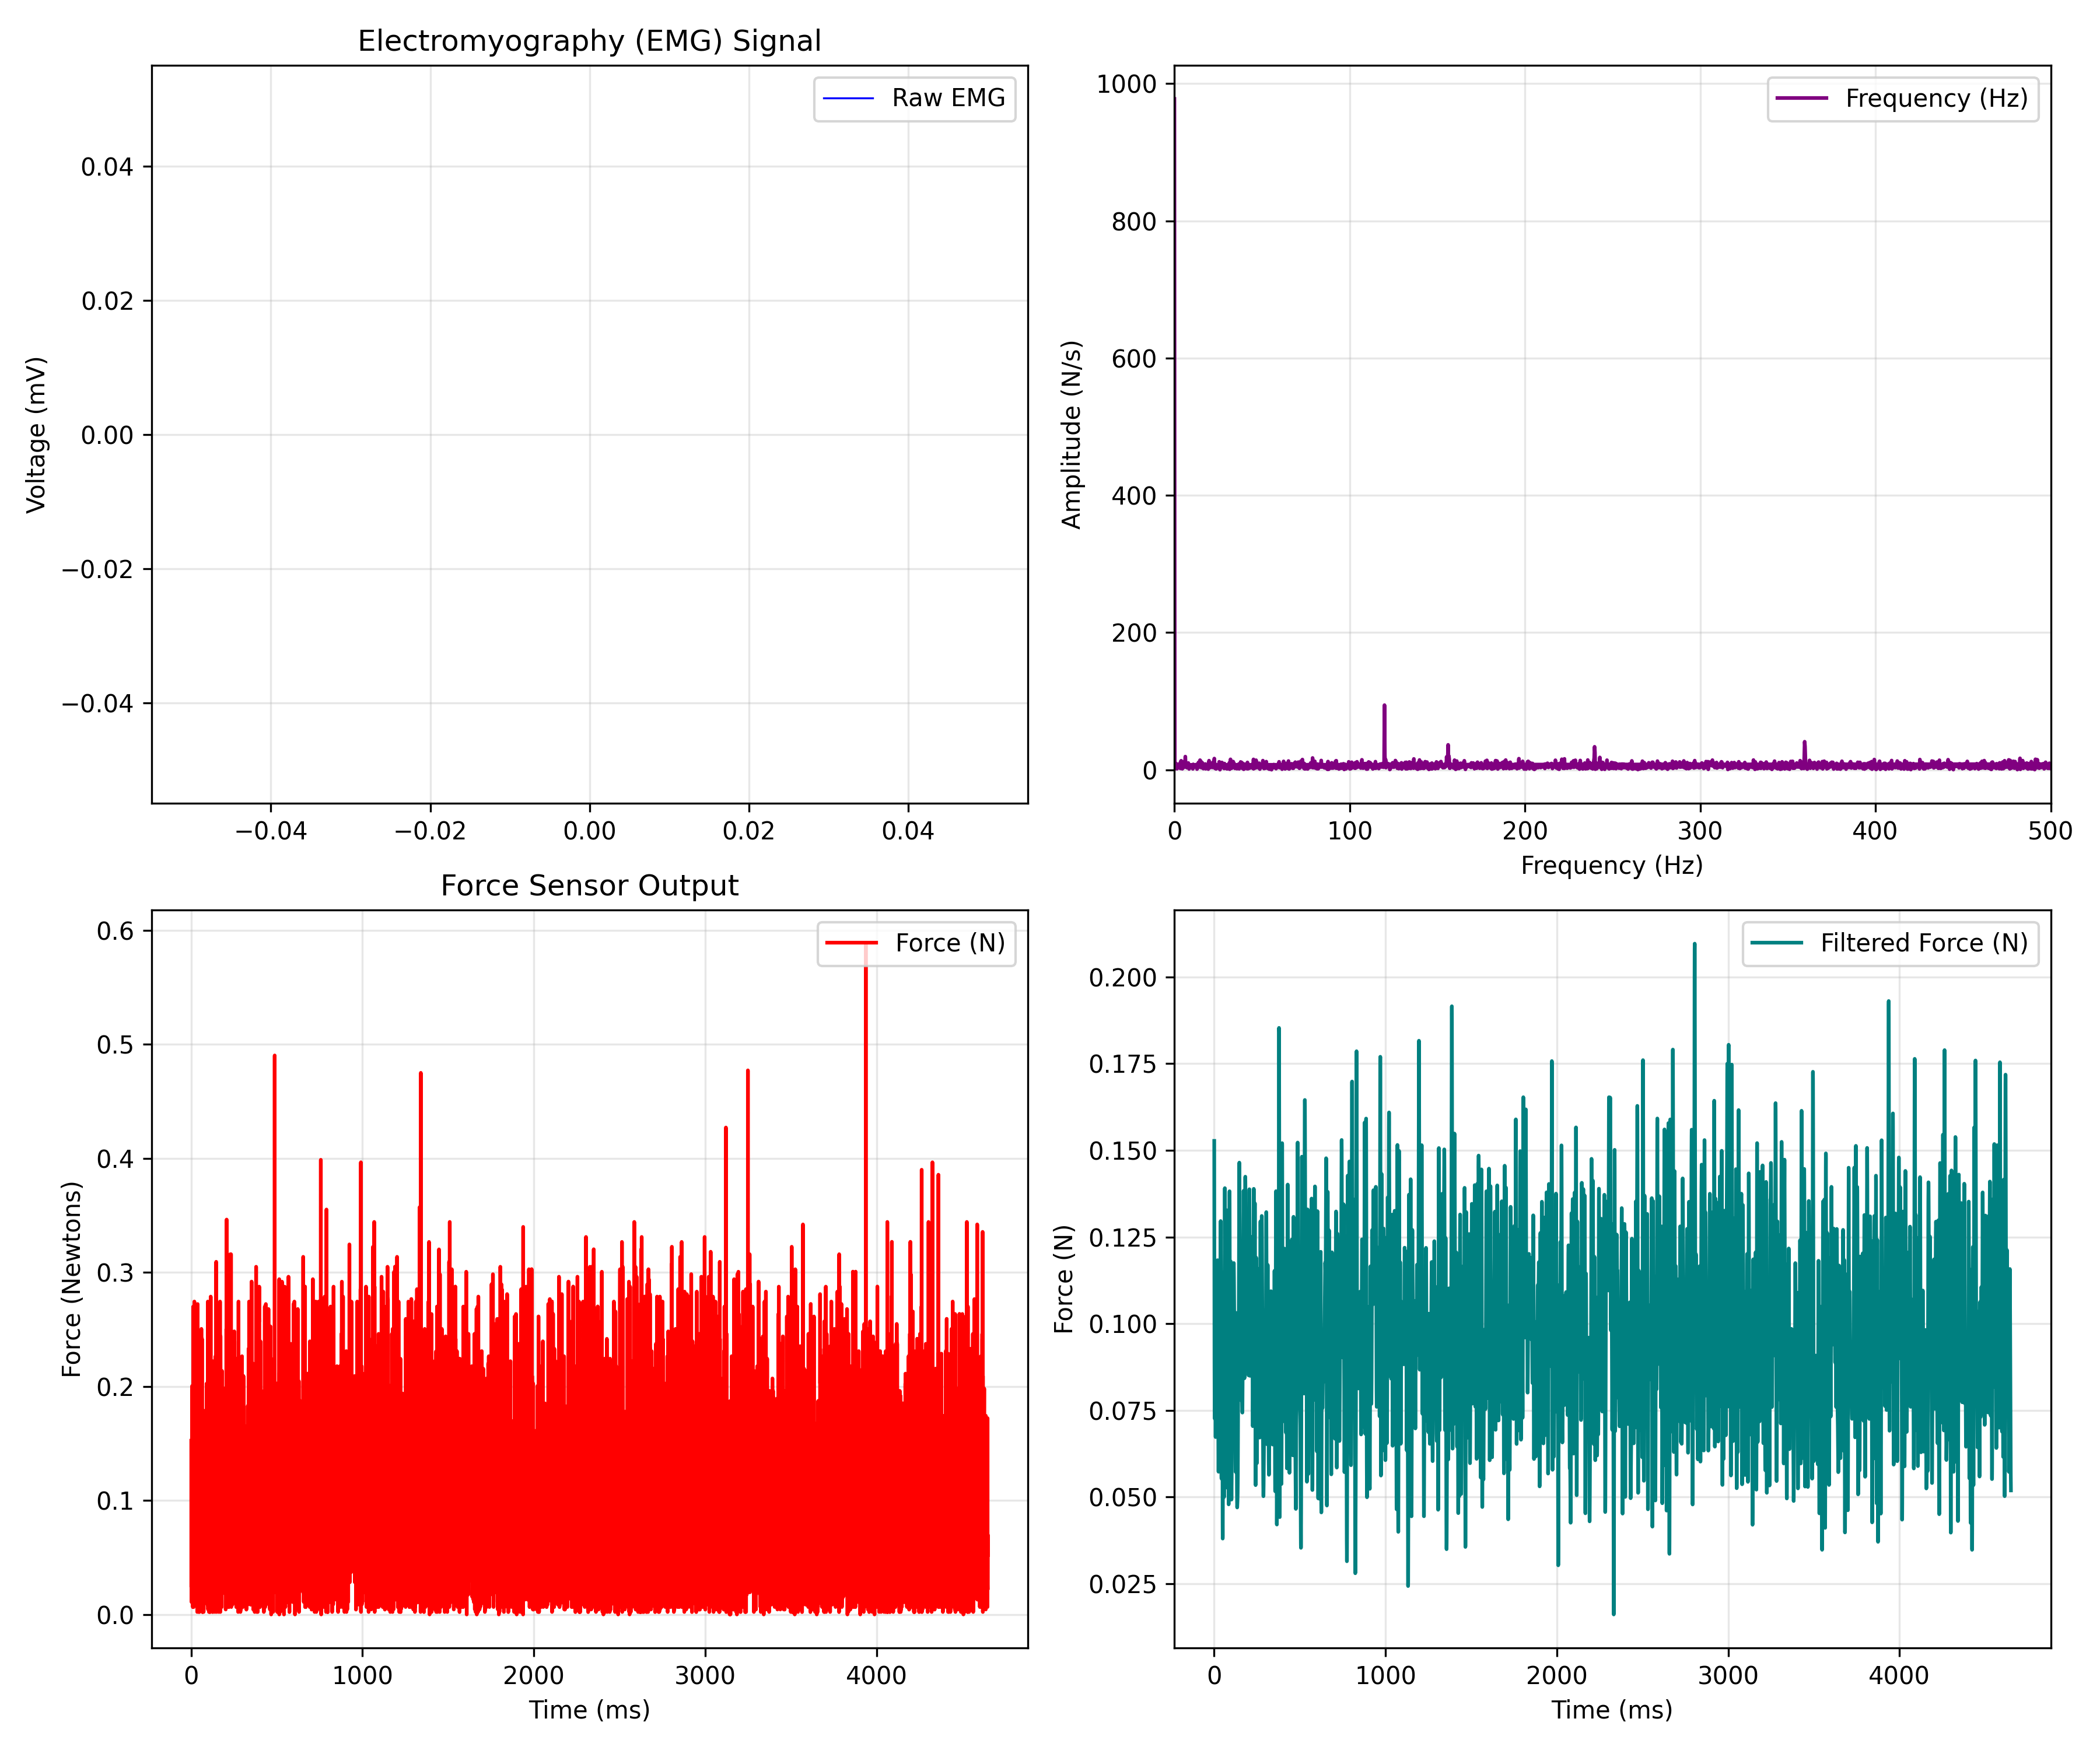

The table this chart was drawn from, first rows:
EMG_time_ms, EMG_value, FORCE_time_ms, FORCE_newtons
, , 0.469, 0.1525
, , 0.931, 0.02402
, , 1.394, 0.1526
, , 1.864, 0.06977
, , 2.324, 0.01084
, , 2.794, 0.01956
, , 3.26, 0.04788
, , 3.724, 0.146
, , 4.19, 0.06095
, , 4.649, 0.146
, , 5.115, 0.1155
, , 5.58, 0.2005
, , 6.046, 0.0762
, , 6.52, 0.02402
, , 6.979, 0.02402
, , 7.439, 0.05006
, , 7.908, 0.05452
, , 8.369, 0.05006
, , 8.838, 0.1351
, , 9.304, 0.1286
, , 9.767, 0.006485
, , 10.23, 0.05452
, , 10.7, 0.1045
, , 11.16, 0.04788
, , 11.63, 0.1308
, , 12.09, 0.2701
, , 12.56, 0.08056
, , 13.02, 0.04134
, , 13.49, 0.09799
, , 13.95, 0.006485
, , 14.42, 0.1612
, , 14.88, 0.02837
, , 15.35, 0.122
, , 15.81, 0.1308
, , 16.28, 0.109
, , 16.74, 0.08938
, , 17.21, 0.03927
, , 17.67, 0.06967
, , 18.14, 0.04352
, , 18.6, 0.2745
, , 19.07, 0.06977
, , 19.53, 0.08274
, , 20, 0.1351
, , 20.46, 0.08502
, , 20.93, 0.109
, , 21.39, 0.1241
, , 21.86, 0.1112
, , 22.32, 0.1786
, , 22.79, 0.05887
, , 23.25, 0.05442
, , 23.72, 0.04134
, , 24.18, 0.04362
, , 24.65, 0.06531
, , 25.11, 0.06323
, , 25.58, 0.08927
, , 26.05, 0.07195
, , 26.51, 0.06323
, , 26.97, 0.0763
, , 27.43, 0.05224
, , 27.91, 0.05877
... 9,940 more rows
